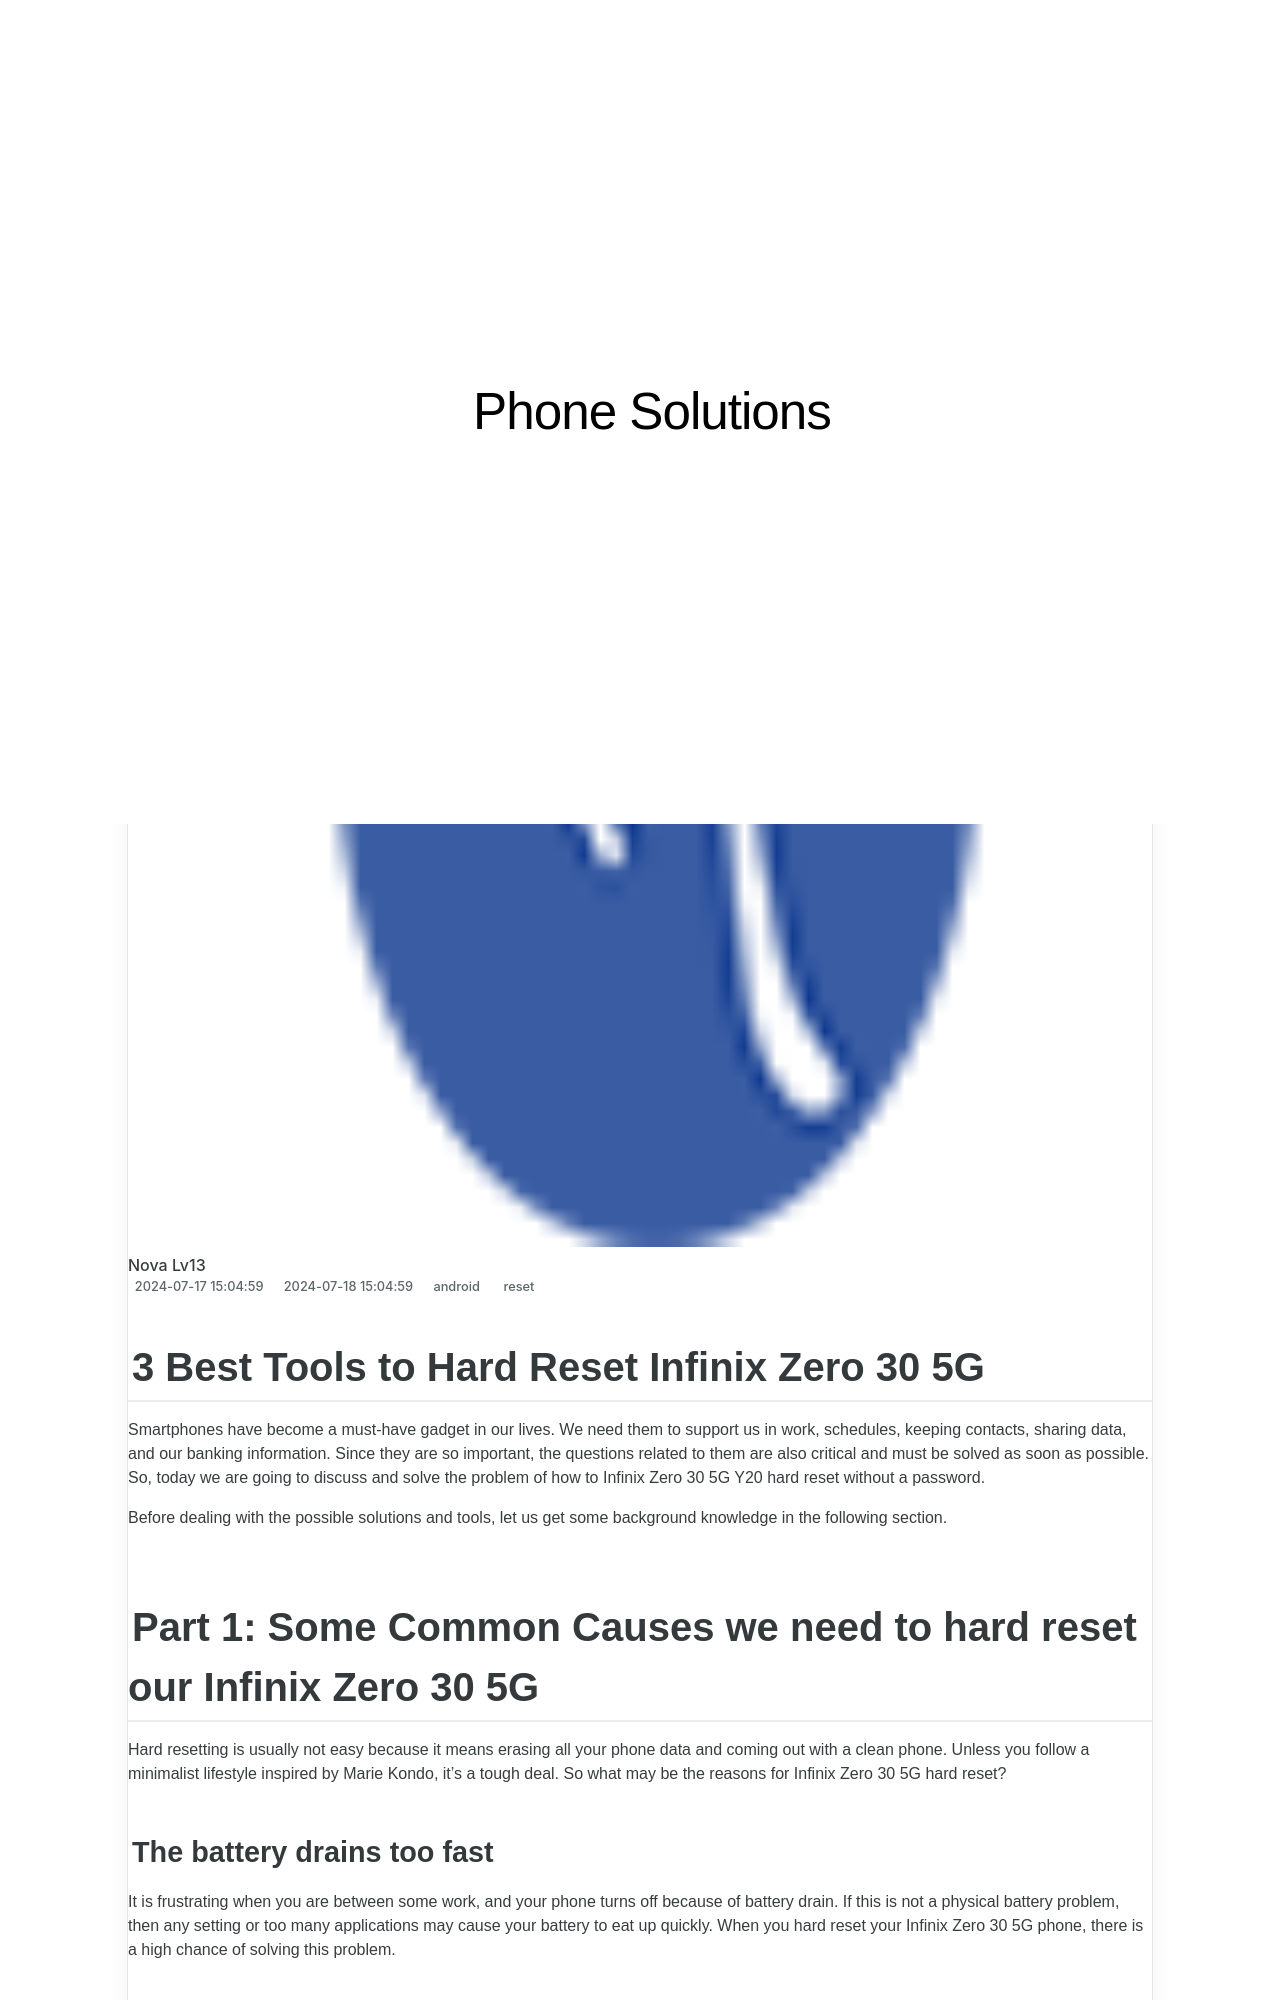

repository: techidaily/site-phone-solutions · page: 3-best-tools-to-hard-reset-infinix-zero-30-5g-drfone-by-drfone-reset-android-reset-android/index.html · generator: jekyll

---
title: 3 Best Tools to Hard Reset Infinix Zero 30 5G | Dr.fone
date: 2024-07-17T15:04:59.630Z
updated: 2024-07-18T15:04:59.630Z
tags: 
  - reset
categories:
  - android
description: This article describes 3 Best Tools to Hard Reset Infinix Zero 30 5G
excerpt: This article describes 3 Best Tools to Hard Reset Infinix Zero 30 5G
keywords: Infinix Zero 30 5G hard reset,Infinix Zero 30 5G soft reset,factory reset,hard reset,Infinix Zero 30 5G factory reset,soft reset
thumbnail: https://thmb.techidaily.com/a6ef7d238dd7bb214a3984e4799089ad86b5e4b6f433cd32ec9f580258b7206c.jpg
---

## 3 Best Tools to Hard Reset Infinix Zero 30 5G

Smartphones have become a must-have gadget in our lives. We need them to support us in work, schedules, keeping contacts, sharing data, and our banking information. Since they are so important, the questions related to them are also critical and must be solved as soon as possible. So, today we are going to discuss and solve the problem of how to Infinix Zero 30 5G Y20 hard reset without a password.

Before dealing with the possible solutions and tools, let us get some background knowledge in the following section.
